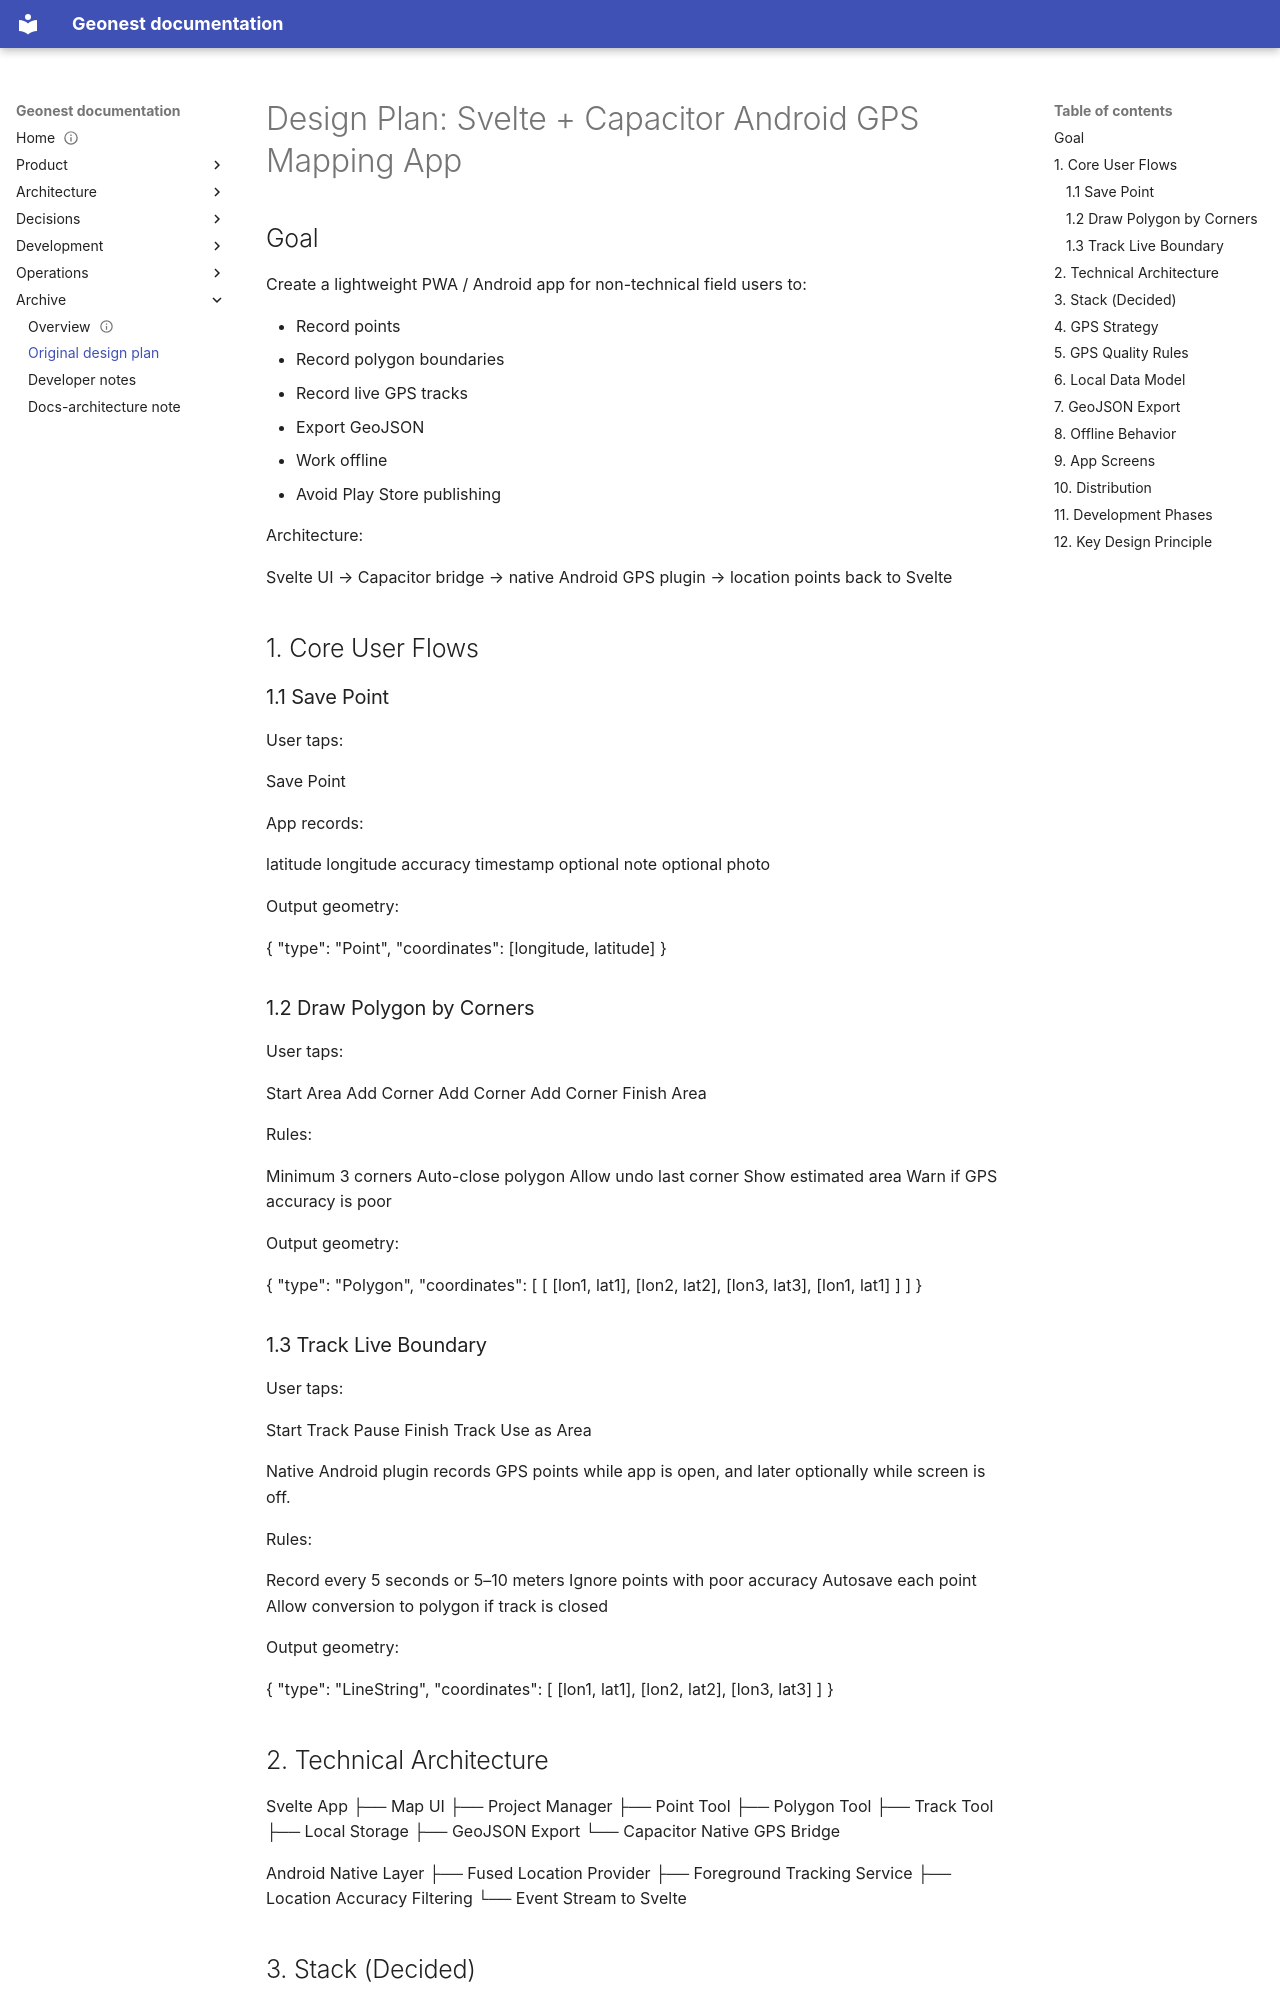

repository: amala-space/geonest · page: archive/design-original/index.html · generator: mkdocs

# Design Plan: Svelte + Capacitor Android GPS Mapping App
## Goal

Create a lightweight PWA / Android app for non-technical field users to:

- Record points
- Record polygon boundaries
- Record live GPS tracks
- Export GeoJSON
- Work offline
- Avoid Play Store publishing

Architecture:

Svelte UI
  → Capacitor bridge
  → native Android GPS plugin
  → location points back to Svelte

## 1. Core User Flows
### 1.1 Save Point

User taps:

Save Point

App records:

latitude
longitude
accuracy
timestamp
optional note
optional photo

Output geometry:

{
  "type": "Point",
  "coordinates": [longitude, latitude]
}
### 1.2 Draw Polygon by Corners

User taps:

Start Area
Add Corner
Add Corner
Add Corner
Finish Area

Rules:

Minimum 3 corners
Auto-close polygon
Allow undo last corner
Show estimated area
Warn if GPS accuracy is poor

Output geometry:

{
  "type": "Polygon",
  "coordinates": [
    [
      [lon1, lat1],
      [lon2, lat2],
      [lon3, lat3],
      [lon1, lat1]
    ]
  ]
}
### 1.3 Track Live Boundary

User taps:

Start Track
Pause
Finish Track
Use as Area

Native Android plugin records GPS points while app is open, and later optionally while screen is off.

Rules:

Record every 5 seconds or 5–10 meters
Ignore points with poor accuracy
Autosave each point
Allow conversion to polygon if track is closed

Output geometry:

{
  "type": "LineString",
  "coordinates": [
    [lon1, lat1],
    [lon2, lat2],
    [lon3, lat3]
  ]
}
## 2. Technical Architecture
Svelte App
  ├── Map UI
  ├── Project Manager
  ├── Point Tool
  ├── Polygon Tool
  ├── Track Tool
  ├── Local Storage
  ├── GeoJSON Export
  └── Capacitor Native GPS Bridge

Android Native Layer
  ├── Fused Location Provider
  ├── Foreground Tracking Service
  ├── Location Accuracy Filtering
  └── Event Stream to Svelte
